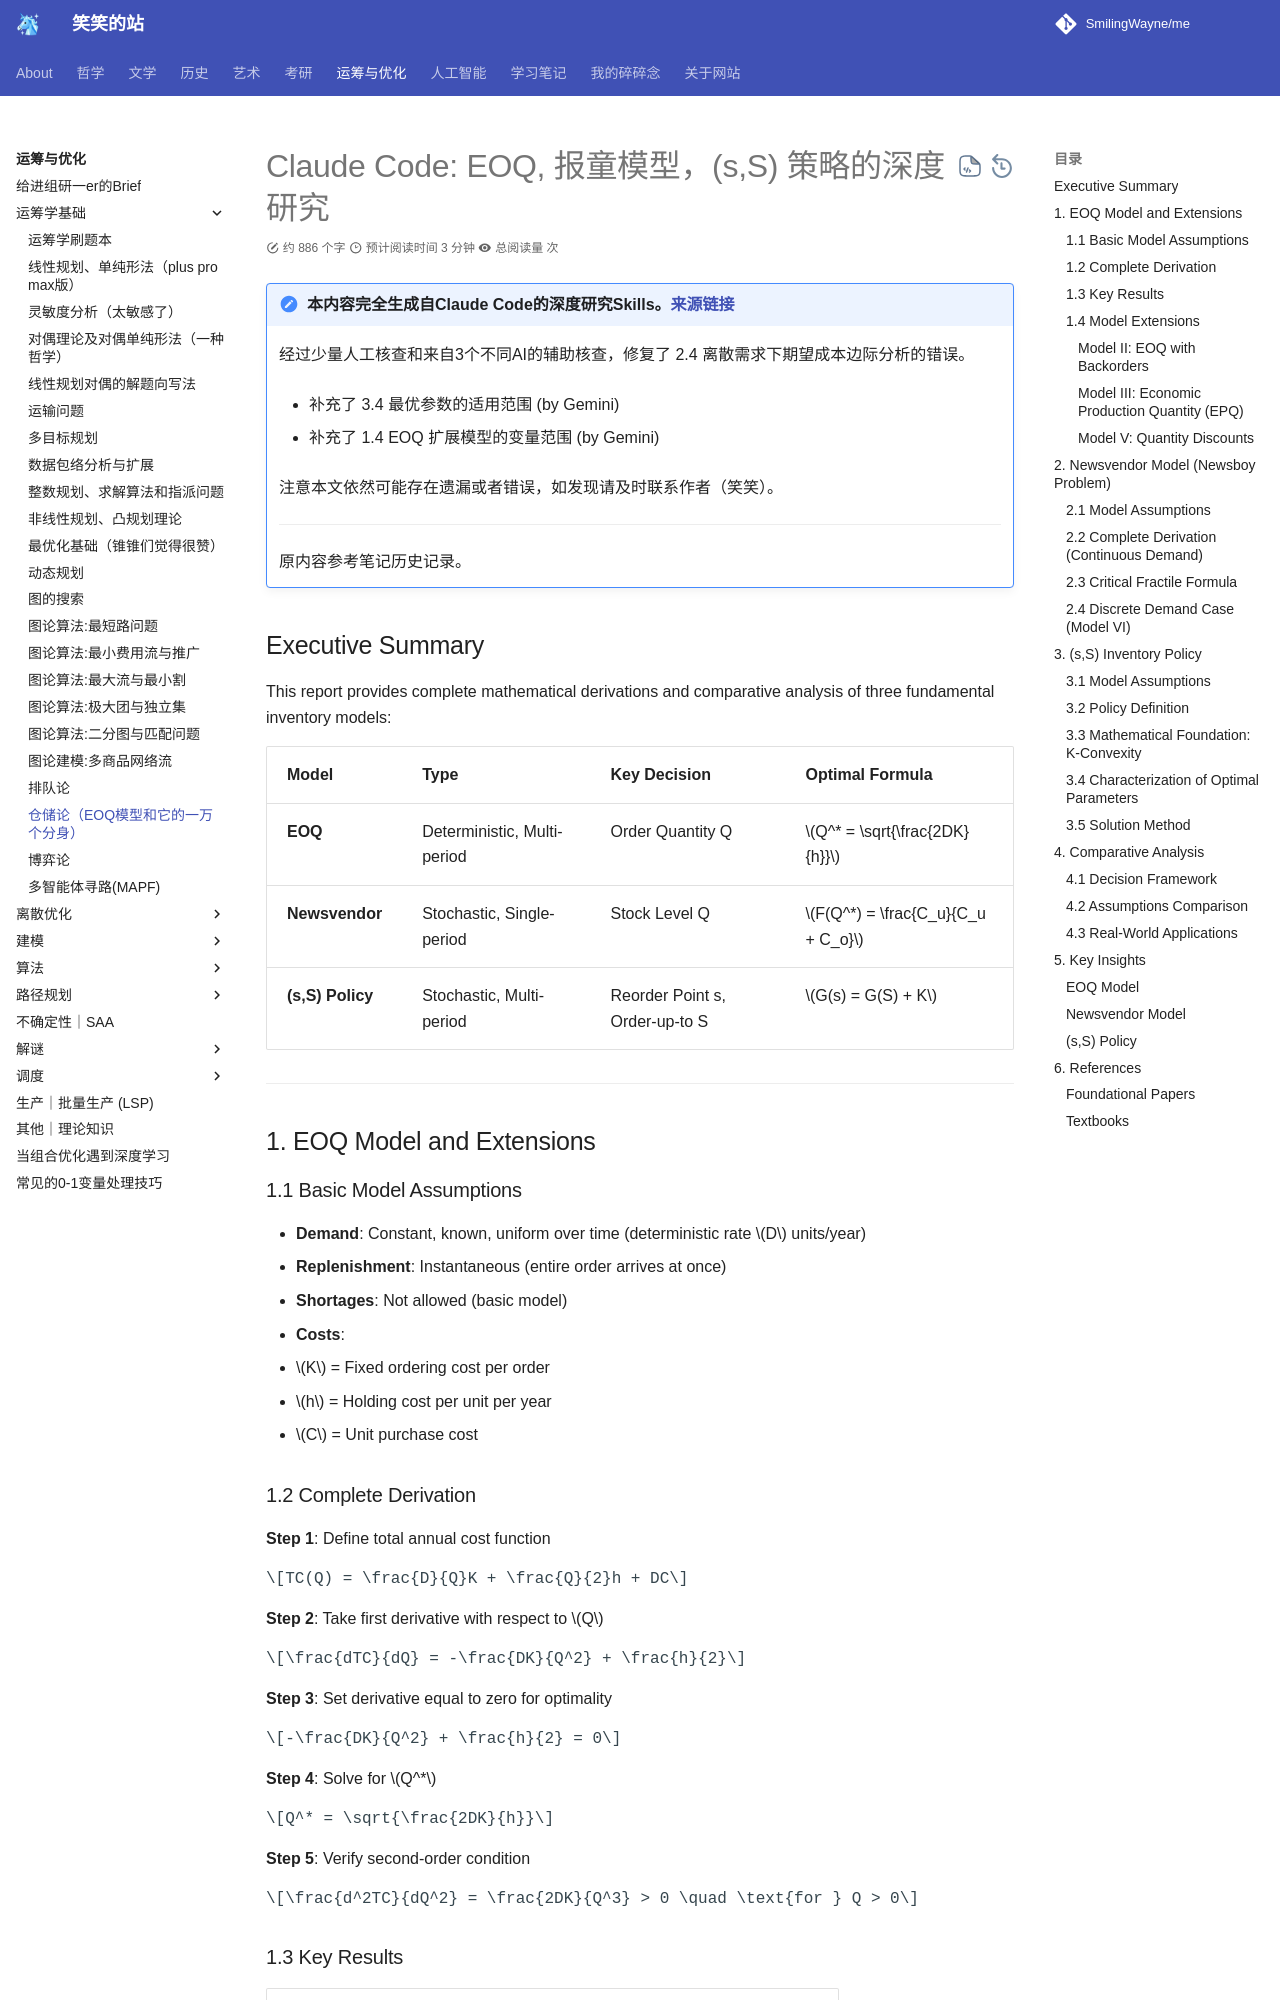

repository: SmilingWayne/me · page: OROpt/OR/Chapter10/index.html · generator: mkdocs

# Claude Code: EOQ, 报童模型，(s,S) 策略的深度研究

!!! note "本内容完全生成自Claude Code的深度研究Skills。[来源链接](https://github.com/Weizhena/Deep-Research-skills/blob/master/README.zh.md)"
    经过少量人工核查和来自3个不同AI的辅助核查，修复了 2.4 离散需求下期望成本边际分析的错误。

    - 补充了 3.4 最优参数的适用范围 (by Gemini)

    - 补充了 1.4 EOQ 扩展模型的变量范围 (by Gemini)

    注意本文依然可能存在遗漏或者错误，如发现请及时联系作者（笑笑）。

    ---- 

    原内容参考笔记历史记录。

## Executive Summary

This report provides complete mathematical derivations and comparative analysis of three fundamental inventory models:

| Model            | Type                        | Key Decision                   | Optimal Formula                  |
| ---------------- | --------------------------- | ------------------------------ | -------------------------------- |
| **EOQ**          | Deterministic, Multi-period | Order Quantity Q               | $Q^* = \sqrt{\frac{2DK}{h}}$     |
| **Newsvendor**   | Stochastic, Single-period   | Stock Level Q                  | $F(Q^*) = \frac{C_u}{C_u + C_o}$ |
| **(s,S) Policy** | Stochastic, Multi-period    | Reorder Point s, Order-up-to S | $G(s) = G(S) + K$                |

---

## 1. EOQ Model and Extensions

### 1.1 Basic Model Assumptions

- **Demand**: Constant, known, uniform over time (deterministic rate $D$ units/year)
- **Replenishment**: Instantaneous (entire order arrives at once)
- **Shortages**: Not allowed (basic model)
- **Costs**:
  - $K$ = Fixed ordering cost per order
  - $h$ = Holding cost per unit per year
  - $C$ = Unit purchase cost

### 1.2 Complete Derivation

**Step 1**: Define total annual cost function

$$TC(Q) = \frac{D}{Q}K + \frac{Q}{2}h + DC$$

**Step 2**: Take first derivative with respect to $Q$

$$\frac{dTC}{dQ} = -\frac{DK}{Q^2} + \frac{h}{2}$$

**Step 3**: Set derivative equal to zero for optimality

$$-\frac{DK}{Q^2} + \frac{h}{2} = 0$$

**Step 4**: Solve for $Q^*$

$$Q^* = \sqrt{\frac{2DK}{h}}$$

**Step 5**: Verify second-order condition

$$\frac{d^2TC}{dQ^2} = \frac{2DK}{Q^3} > 0 \quad \text{for } Q > 0$$
